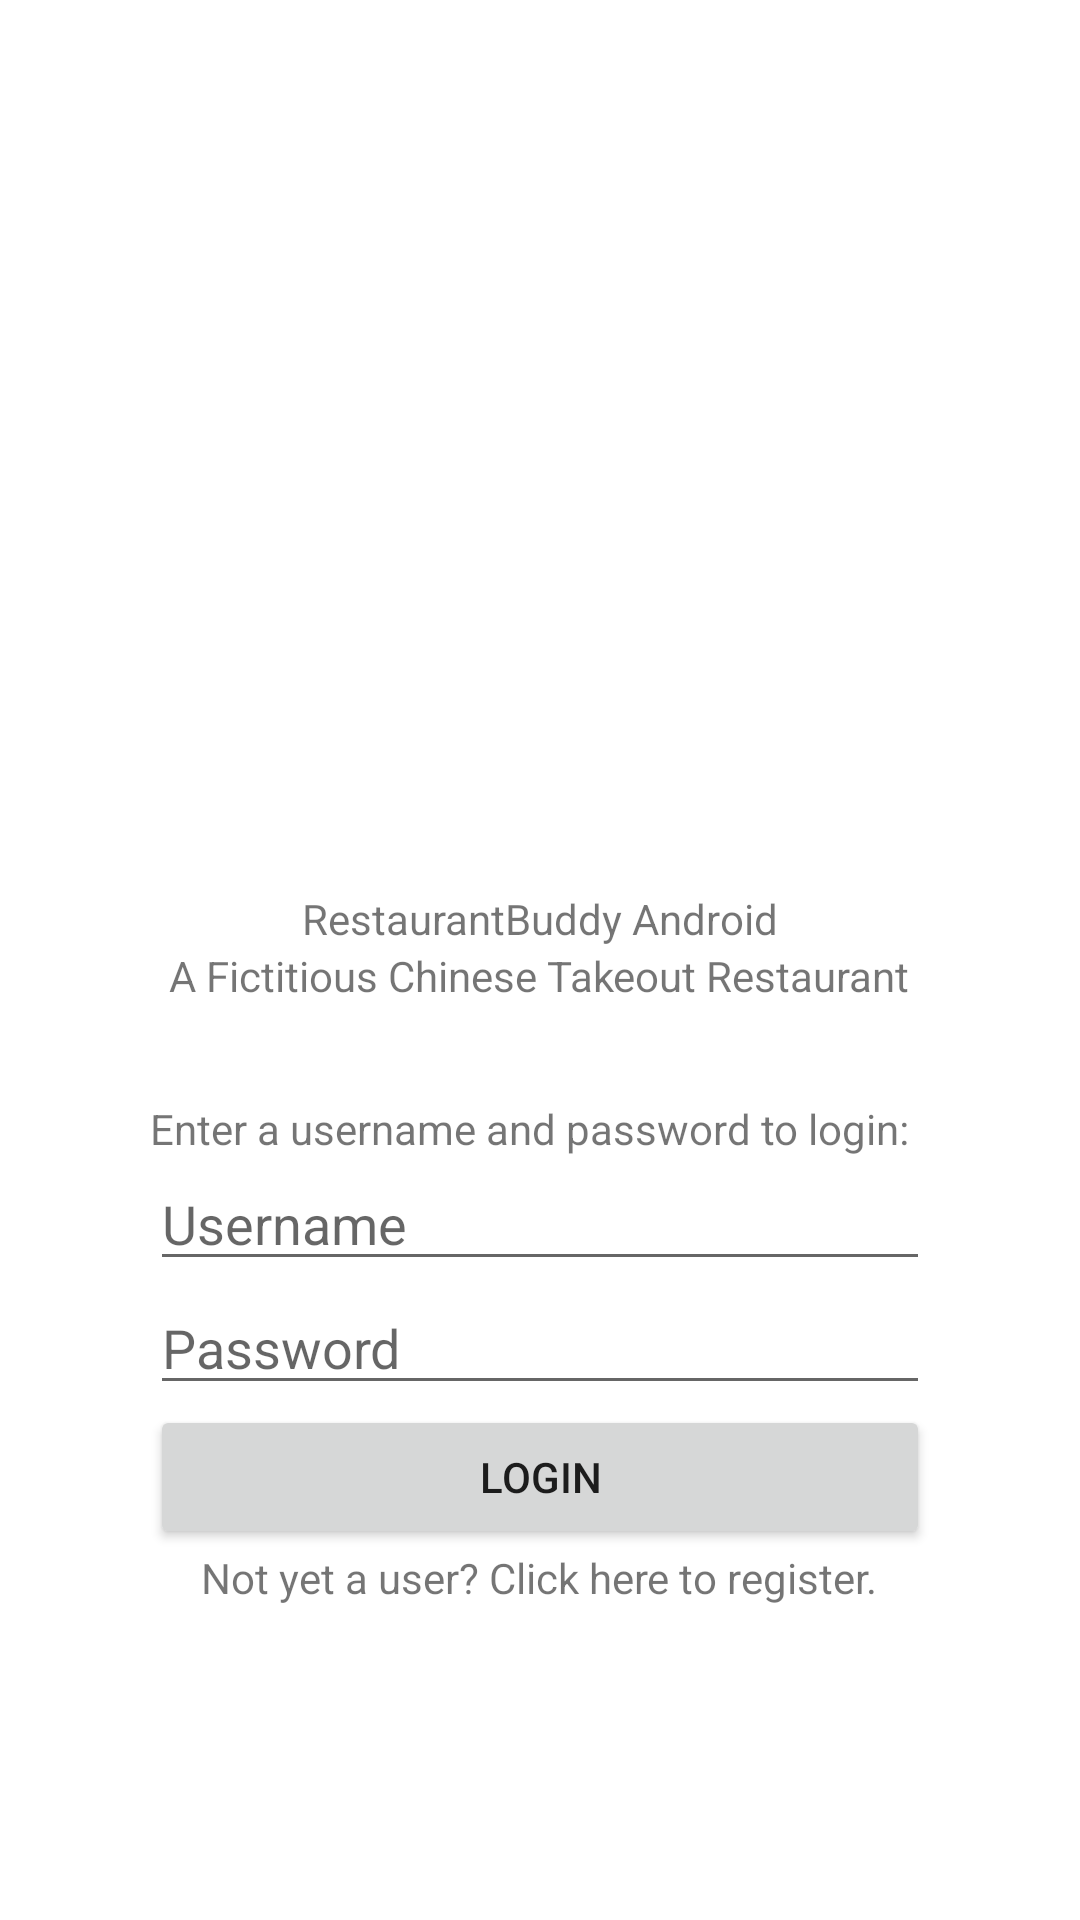

Reconstruct the res/layout file that produces this screen, plus the resources it refers to.
<!-- AndroidManifest.xml: application theme Theme.RestaurantBuddyAndroid -->
<!-- res/layout/activity_login.xml -->
<?xml version="1.0" encoding="utf-8"?>
<androidx.constraintlayout.widget.ConstraintLayout xmlns:android="http://schemas.android.com/apk/res/android"
    xmlns:tools="http://schemas.android.com/tools"
    android:layout_width="match_parent"
    android:layout_height="match_parent"
    tools:context=".gui.auth.LoginActivity">

    <LinearLayout
        android:layout_width="match_parent"
        android:layout_height="match_parent"
        android:gravity="center"
        android:orientation="vertical"
        android:padding="50dp">

        <ImageView
            android:layout_width="128dp"
            android:layout_height="128dp"
            android:layout_margin="32dp"
            android:contentDescription="@string/app_icon"
            android:src="@raw/favicon" />

        <TextView
            android:layout_width="wrap_content"
            android:layout_height="wrap_content"
            android:text="@string/app_name" />

        <TextView
            android:layout_width="wrap_content"
            android:layout_height="wrap_content"
            android:layout_marginBottom="32dp"
            android:text="@string/app_description" />

        <TextView
            android:layout_width="match_parent"
            android:layout_height="wrap_content"
            android:text="@string/tvLoginInfo" />

        <EditText
            android:id="@+id/etUsername"
            android:layout_width="match_parent"
            android:layout_height="wrap_content"
            android:autofillHints="username"
            android:ems="10"
            android:hint="@string/etUsername"
            android:inputType="text" />

        <EditText
            android:id="@+id/etPassword"
            android:layout_width="match_parent"
            android:layout_height="wrap_content"
            android:autofillHints="password"
            android:ems="10"
            android:hint="@string/etPassword"
            android:inputType="textPassword" />

        <Button
            android:id="@+id/btLogin"
            android:layout_width="match_parent"
            android:layout_height="wrap_content"
            android:text="@string/btLogin" />

        <TextView
            android:id="@+id/tvSwitchToRegister"
            android:layout_width="wrap_content"
            android:layout_height="wrap_content"
            android:text="@string/tvSwitchToRegister">

        </TextView>

    </LinearLayout>

</androidx.constraintlayout.widget.ConstraintLayout>
<!-- resources referenced by this layout -->
<resources>
  <string name="app_description">A Fictitious Chinese Takeout Restaurant</string>
  <string name="app_icon">App Icon</string>
  <string name="app_name">RestaurantBuddy Android</string>
  <string name="btLogin">Login</string>
  <string name="etPassword">Password</string>
  <string name="etUsername">Username</string>
  <string name="tvLoginInfo">Enter a username and password to login:</string>
  <string name="tvSwitchToRegister">Not yet a user? Click here to register.</string>
  <style name="Theme.RestaurantBuddyAndroid" parent="Theme.MaterialComponents.DayNight.DarkActionBar">
          
          <item name="colorPrimary">@color/purple_500</item>
          <item name="colorPrimaryVariant">@color/purple_700</item>
          <item name="colorOnPrimary">@color/white</item>
          
          <item name="colorSecondary">@color/teal_200</item>
          <item name="colorSecondaryVariant">@color/teal_700</item>
          <item name="colorOnSecondary">@color/black</item>
          
          <item name="android:statusBarColor">?attr/colorPrimaryVariant</item>
          
      </style>
  <!-- not gathered from this repository: default colours our renderer supplied (Android Studio template values) -->
  <color name="purple_500">#FF6200EE</color>
  <color name="purple_700">#FF3700B3</color>
  <color name="teal_200">#FF03DAC5</color>
  <color name="teal_700">#FF018786</color>
  <color name="black">#FF000000</color>
  <color name="white">#FFFFFFFF</color>
</resources>
